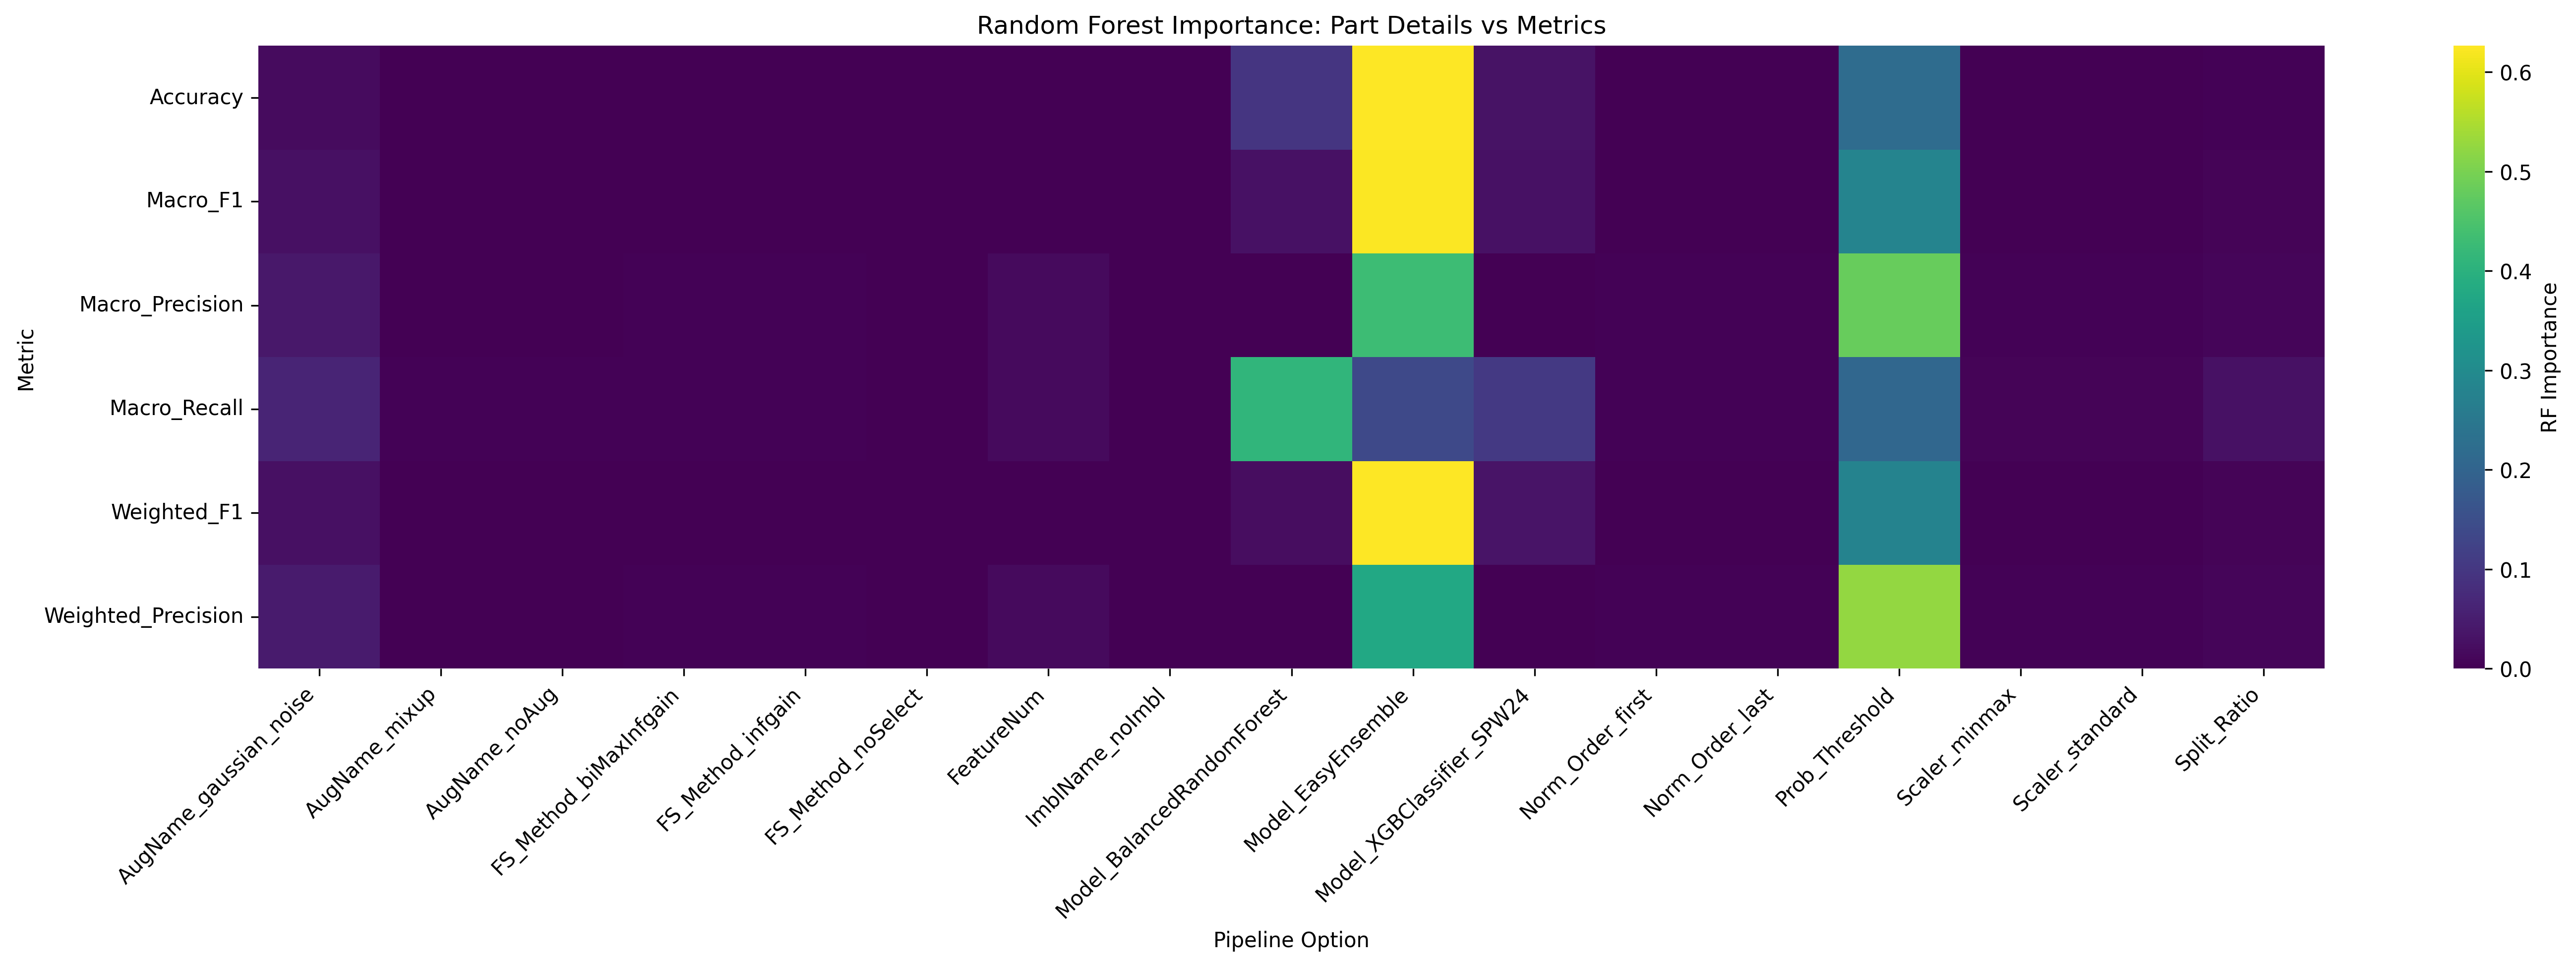

The table this chart was drawn from, first rows:
Metric, AugName_gaussian_noise, AugName_mixup, AugName_noAug, FS_Method_biMaxInfgain, FS_Method_infgain, FS_Method_noSelect, FeatureNum, ImblName_noImbl, Model_BalancedRandomForest, Model_EasyEnsemble, Model_XGBClassifier_SPW24, Norm_Order_first, Norm_Order_last, Prob_Threshold, Scaler_minmax, Scaler_standard, Split_Ratio
Accuracy, 0.01847, 0.0002827, 0.0004854, 0.0002631, 0.000556, 5.591926501771639e-05, 0.001207, 0.0, 0.0976, 0.6241, 0.03119, 0.0002484, 0.0002316, 0.2199, 0.0007097, 0.0009225, 0.003749
Macro_F1, 0.02531, 0.000548, 0.0006603, 0.000579, 0.0007456, 0.0001106, 0.002386, 0.0, 0.02801, 0.6235, 0.02741, 0.0004888, 0.0004873, 0.2817, 0.0008482, 0.0007979, 0.006408
Macro_Precision, 0.04004, 0.001614, 0.0001964, 0.00391, 0.003501, 0.0009725, 0.0154, 0.0, 0.001997, 0.429, 0.001247, 0.00339, 0.003255, 0.4798, 0.004157, 0.003704, 0.007814
Macro_Recall, 0.06324, 0.003703, 0.003923, 0.004296, 0.004036, 0.0008132, 0.0147, 0.0, 0.4091, 0.1375, 0.1051, 0.002802, 0.002911, 0.208, 0.006132, 0.005305, 0.02853
Weighted_F1, 0.02664, 0.0004305, 0.0004565, 0.0003752, 0.0006647, 6.996090885815189e-05, 0.001712, 0.0, 0.0213, 0.6265, 0.03326, 0.0003612, 0.000348, 0.28, 0.0006768, 0.0006796, 0.006561
Weighted_Precision, 0.04459, 0.001701, 3.866700350944847e-06, 0.004199, 0.004008, 0.001159, 0.01712, 0.0, 0.0002195, 0.3759, 0.0001873, 0.004087, 0.003469, 0.5261, 0.004142, 0.004421, 0.008744
